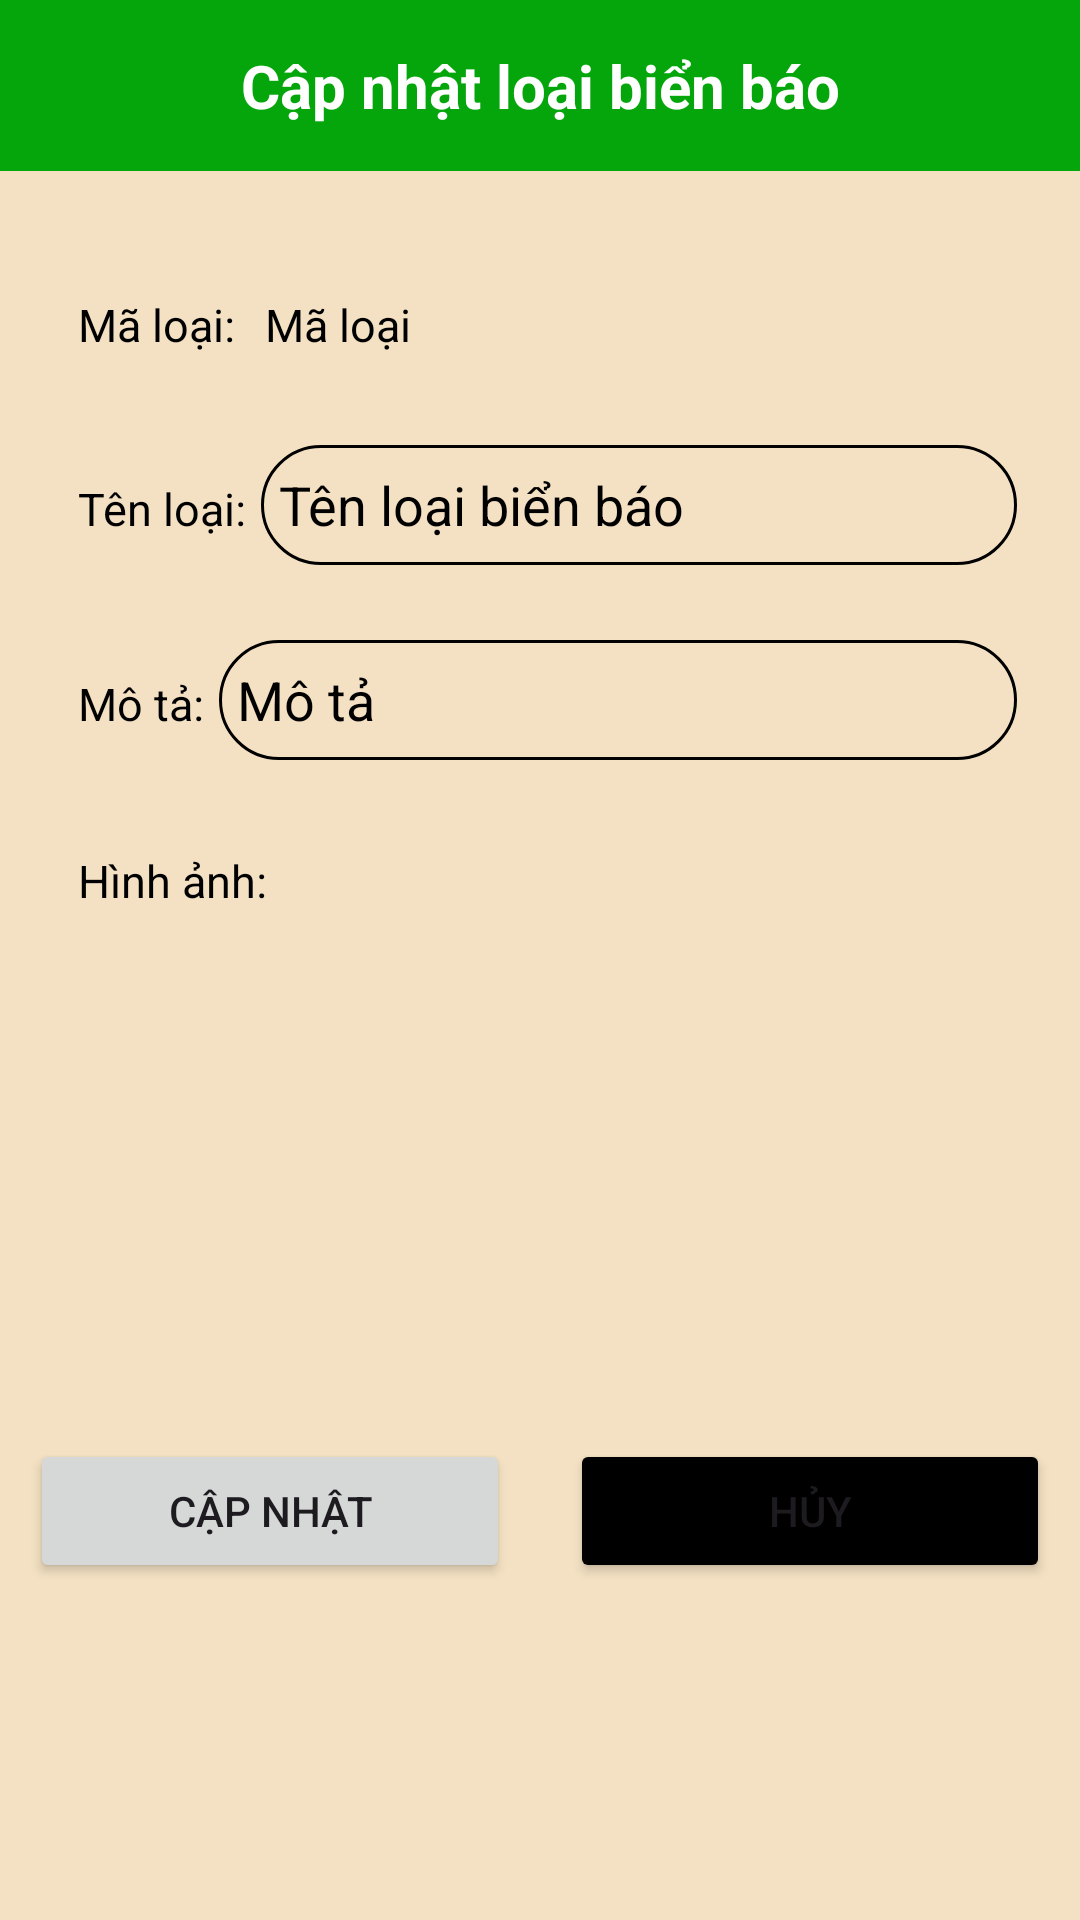

Reconstruct the res/layout file that produces this screen, plus the resources it refers to.
<!-- AndroidManifest.xml: application theme Theme.AppOnThiBLX -->
<!-- res/layout/activity_sua_loai_bien_bao.xml -->
<?xml version="1.0" encoding="utf-8"?>
<androidx.constraintlayout.widget.ConstraintLayout xmlns:android="http://schemas.android.com/apk/res/android"
    xmlns:app="http://schemas.android.com/apk/res-auto"
    xmlns:tools="http://schemas.android.com/tools"
    android:layout_width="match_parent"
    android:layout_height="match_parent"
    android:background="@color/hong"
    tools:context=".SuaLoaiBienBaoActivity">
    <TextView
        android:id="@+id/textView4"
        android:layout_width="match_parent"
        android:layout_height="wrap_content"
        android:background="#05A50C"
        android:gravity="center"
        android:padding="15dp"
        android:text="Cập nhật loại biển báo"
        android:textColor="@color/white"
        android:textSize="20dp"
        android:textStyle="bold"
        app:layout_constraintEnd_toEndOf="parent"
        app:layout_constraintStart_toStartOf="parent"
        app:layout_constraintTop_toTopOf="parent" />

    <ImageView
        android:id="@+id/imageViewQL"
        android:layout_width="wrap_content"
        android:layout_height="wrap_content"
        android:layout_marginTop="15dp"
        android:padding="3dp"
        app:layout_constraintEnd_toEndOf="parent"
        app:layout_constraintHorizontal_bias="0.041"
        app:layout_constraintStart_toStartOf="@+id/textView4"
        app:layout_constraintTop_toTopOf="parent"
        app:srcCompat="@drawable/baseline_arrow_back_ios_new_24" />

    <LinearLayout
        android:layout_width="match_parent"
        android:layout_height="wrap_content"
        android:orientation="vertical"
        android:background="@color/hong"
        app:layout_constraintEnd_toEndOf="parent"
        app:layout_constraintStart_toStartOf="parent"
        app:layout_constraintTop_toBottomOf="@+id/textView4">

        <LinearLayout
            android:layout_width="match_parent"
            android:layout_height="wrap_content"
            android:orientation="vertical"
            android:padding="16dp">

            <LinearLayout
                android:layout_width="match_parent"
                android:layout_height="wrap_content"
                android:layout_marginTop="10dp"
                android:orientation="horizontal"
                android:padding="5dp">

                <TextView
                    android:layout_width="wrap_content"
                    android:layout_height="wrap_content"
                    android:layout_marginTop="5dp"
                    android:padding="5dp"
                    android:text="Mã loại:"
                    android:textColor="@color/black"
                    android:textSize="15dp" />

                <TextView
                    android:id="@+id/textviewMaloai"
                    android:layout_width="wrap_content"
                    android:layout_height="wrap_content"
                    android:layout_marginTop="5dp"
                    android:padding="5dp"
                    android:text="Mã loại"
                    android:textColor="@color/black"
                    android:textSize="15dp" />
            </LinearLayout>

            <LinearLayout
                android:layout_width="match_parent"
                android:layout_height="wrap_content"
                android:layout_marginTop="10dp"
                android:orientation="horizontal"
                android:padding="5dp">

                <TextView
                    android:layout_width="wrap_content"
                    android:layout_height="wrap_content"
                    android:layout_marginTop="5dp"
                    android:padding="5dp"
                    android:text="Tên loại:"
                    android:textColor="@color/black"
                    android:textSize="15dp" />

                <EditText
                    android:id="@+id/edtten"
                    android:layout_width="match_parent"
                    android:layout_height="40dp"
                    android:layout_marginTop="5dp"
                    android:background="@drawable/edittext_backgroud"
                    android:hint="Tên loại biển báo"
                    android:padding="6dp"
                    android:textColor="@color/black"
                    android:textColorHint="@color/black" />
            </LinearLayout>

            <LinearLayout
                android:layout_width="match_parent"
                android:layout_height="wrap_content"
                android:layout_marginTop="10dp"
                android:orientation="horizontal"
                android:padding="5dp">

                <TextView
                    android:layout_width="wrap_content"
                    android:layout_height="wrap_content"
                    android:layout_marginTop="5dp"
                    android:padding="5dp"
                    android:text="Mô tả:"
                    android:textColor="@color/black"
                    android:textSize="15dp" />

                <EditText
                    android:id="@+id/edtmota"
                    android:layout_width="match_parent"
                    android:layout_height="40dp"
                    android:layout_marginTop="5dp"
                    android:background="@drawable/edittext_backgroud"
                    android:hint="Mô tả"
                    android:padding="6dp"
                    android:textColor="@color/black"
                    android:textColorHint="@color/black" />
            </LinearLayout>

            <LinearLayout
                android:layout_width="150dp"
                android:layout_height="wrap_content"
                android:layout_marginTop="15dp"
                android:orientation="vertical"
                android:padding="5dp">

                <TextView
                    android:layout_width="wrap_content"
                    android:layout_height="wrap_content"
                    android:padding="5dp"
                    android:text="Hình ảnh:"
                    android:textColor="@color/black"
                    android:textSize="15dp" />

                <ImageView
                    android:id="@+id/imgLoaibienbao"
                    android:layout_width="100dp"
                    android:layout_height="100dp"
                    android:src="@mipmap/ic_launcher_round" />
            </LinearLayout>

        </LinearLayout>

        <LinearLayout
            android:layout_width="match_parent"
            android:layout_height="wrap_content"
            android:layout_marginTop="40dp"
            android:orientation="horizontal"
            android:padding="10dp">

            <Button
                android:id="@+id/btnCapnhat"
                android:layout_width="0dp"
                android:layout_height="wrap_content"
                android:layout_weight="1"
                android:text="Cập nhật" />

            <Button
                android:id="@+id/btnHuy"
                android:layout_width="0dp"
                android:layout_height="wrap_content"
                android:layout_marginLeft="20dp"
                android:layout_weight="1"
                android:backgroundTint="@color/black"
                android:text="Hủy" />
        </LinearLayout>

    </LinearLayout>
</androidx.constraintlayout.widget.ConstraintLayout>
<!-- resources referenced by this layout -->
<resources>
  <color name="black">#FF000000</color>
  <color name="hong">#F4E1C3</color>
  <color name="white">#FFFFFFFF</color>
  <!-- drawable edittext_backgroud (drawable) -->
  <?xml version="1.0" encoding="utf-8"?>
  <selector xmlns:android="http://schemas.android.com/apk/res/android">
      <item>
          <shape android:shape="rectangle">
              <solid android:color="@color/hong"/>
              <corners android:radius="50dp"/>
              <stroke android:color="@color/black"
                  android:width="1dp"/>
          </shape>
  
      </item>
  </selector>
  <style name="Theme.AppOnThiBLX" parent="Base.Theme.AppOnThiBLX" />
  <style name="Base.Theme.AppOnThiBLX" parent="Theme.Material3.DayNight.NoActionBar">
          
          
      </style>
</resources>
